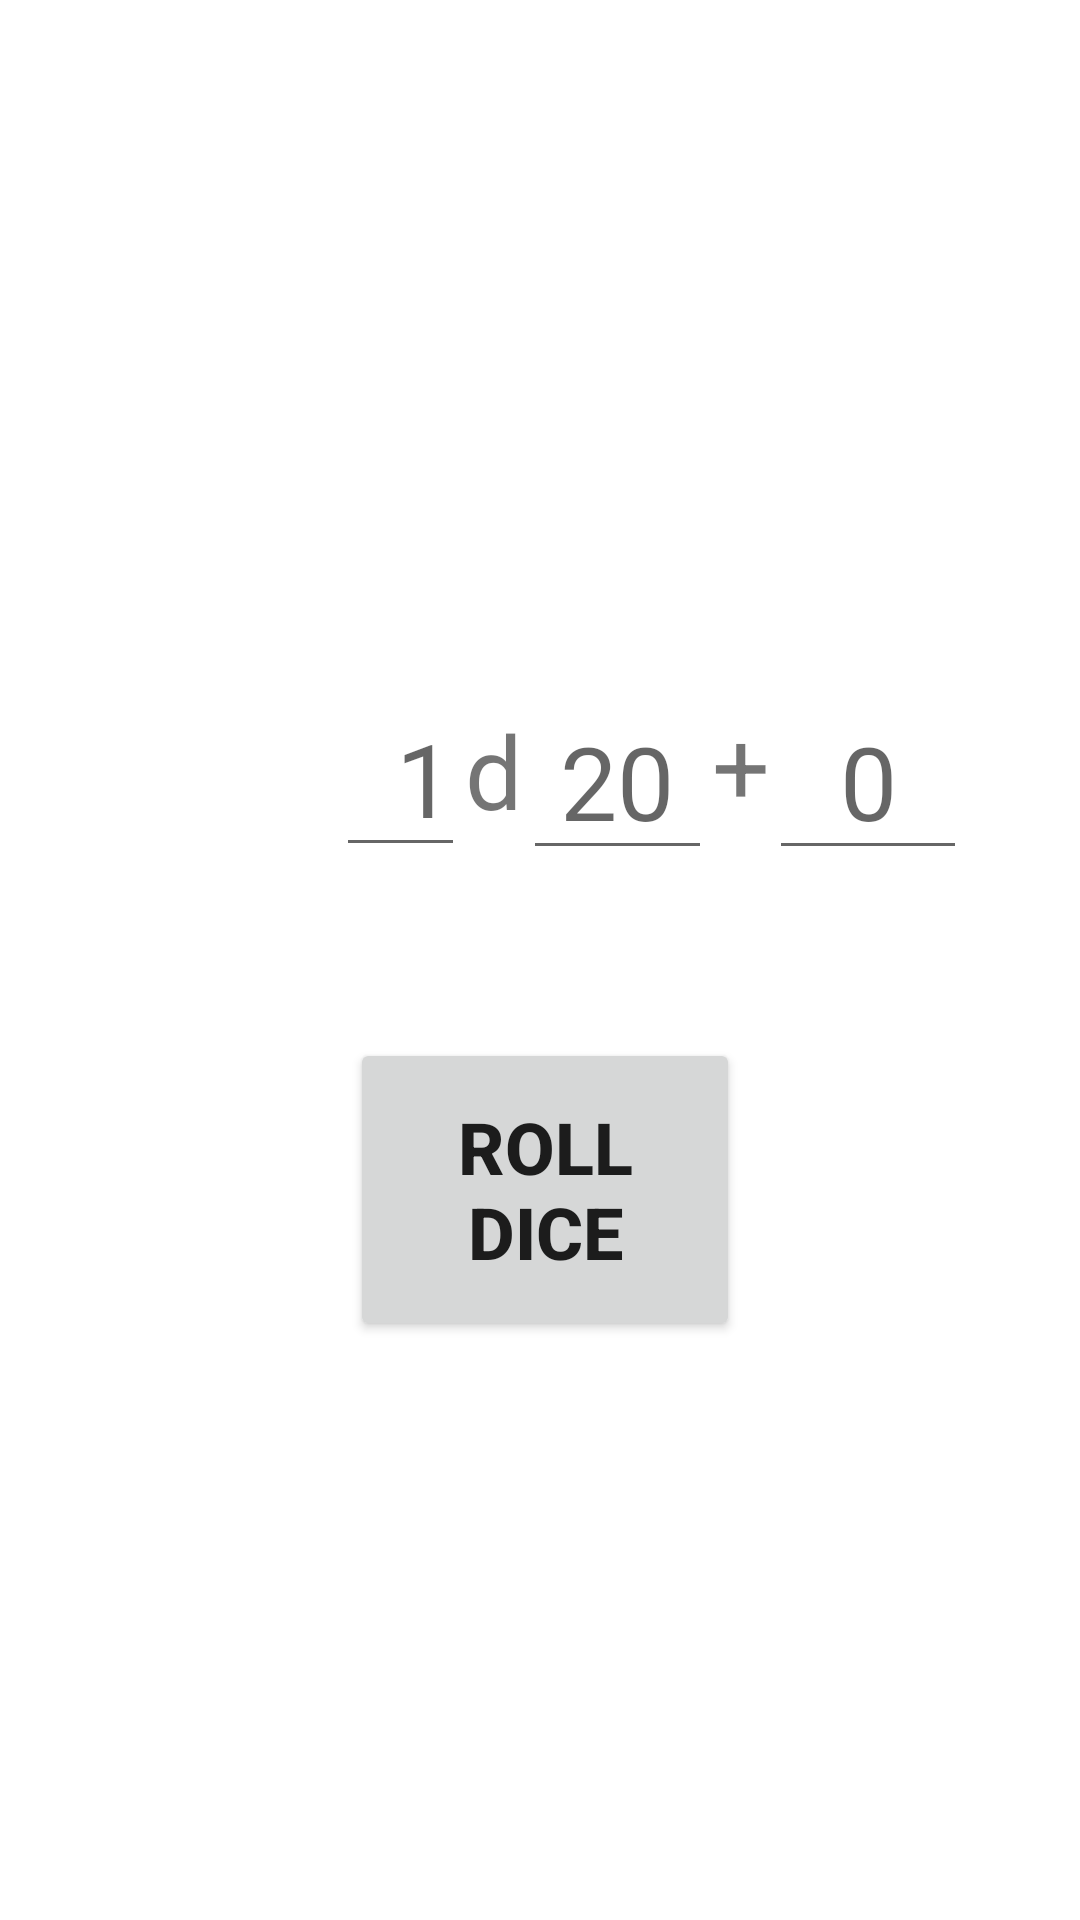

Produce the Android XML layout that renders to this screen, including the resource entries it uses.
<!-- AndroidManifest.xml: application theme Theme.Lab8 -->
<!-- res/layout/fragment_dice.xml -->
<?xml version="1.0" encoding="utf-8"?>
<androidx.constraintlayout.widget.ConstraintLayout xmlns:android="http://schemas.android.com/apk/res/android"
    xmlns:app="http://schemas.android.com/apk/res-auto"
    xmlns:tools="http://schemas.android.com/tools"
    android:id="@+id/layout"
    android:layout_width="match_parent"
    android:layout_height="match_parent"
    tools:context=".ui.dice.diceFragment">

    <Button
        android:id="@+id/rollButton"
        android:layout_width="130dp"
        android:layout_height="101dp"
        android:layout_marginTop="56dp"
        android:text="ROLL DICE"
        android:textSize="24sp"
        android:textStyle="bold"
        app:layout_constraintEnd_toEndOf="parent"
        app:layout_constraintHorizontal_bias="0.507"
        app:layout_constraintStart_toStartOf="parent"
        app:layout_constraintTop_toBottomOf="@+id/dice" />

    <EditText
        android:id="@+id/diceCount"
        android:layout_width="43dp"
        android:layout_height="57dp"
        android:layout_marginStart="112dp"
        android:layout_marginTop="232dp"
        android:layout_weight="1"
        android:ems="10"
        android:hint="1"
        android:inputType="number"
        android:textAlignment="viewEnd"
        android:textSize="34sp"
        app:layout_constraintStart_toStartOf="parent"
        app:layout_constraintTop_toTopOf="parent" />

    <EditText
        android:id="@+id/dice"
        android:layout_width="63dp"
        android:layout_height="58dp"
        android:layout_marginTop="232dp"
        android:layout_weight="1"
        android:ems="10"
        android:hint="20"
        android:inputType="number"
        android:textAlignment="center"
        android:textSize="34sp"
        app:layout_constraintStart_toEndOf="@+id/textView18"
        app:layout_constraintTop_toTopOf="parent" />

    <EditText
        android:id="@+id/modifier"
        android:layout_width="66dp"
        android:layout_height="58dp"
        android:layout_marginTop="232dp"
        android:layout_weight="1"
        android:ems="10"
        android:hint="0"
        android:inputType="numberSigned"
        android:textAlignment="center"
        android:textSize="34sp"
        app:layout_constraintStart_toEndOf="@+id/textView19"
        app:layout_constraintTop_toTopOf="parent" />

    <TextView
        android:id="@+id/textView19"
        android:layout_width="19dp"
        android:layout_height="58dp"
        android:layout_marginTop="232dp"
        android:layout_weight="1"
        android:text="+"
        android:textSize="34sp"
        app:layout_constraintStart_toEndOf="@+id/dice"
        app:layout_constraintTop_toTopOf="parent" />

    <TextView
        android:id="@+id/textView18"
        android:layout_width="wrap_content"
        android:layout_height="wrap_content"
        android:layout_marginTop="234dp"
        android:layout_weight="1"
        android:text="d"
        android:textSize="34sp"
        app:layout_constraintStart_toEndOf="@+id/diceCount"
        app:layout_constraintTop_toTopOf="parent" />

    <TextView
        android:id="@+id/resultTextview"
        android:layout_width="415dp"
        android:layout_height="124dp"
        android:layout_marginTop="80dp"
        android:textAlignment="center"
        android:textSize="82sp"
        app:layout_constraintEnd_toEndOf="parent"
        app:layout_constraintHorizontal_bias="0.498"
        app:layout_constraintStart_toStartOf="parent"
        app:layout_constraintTop_toBottomOf="@+id/rollButton" />

</androidx.constraintlayout.widget.ConstraintLayout>
<!-- resources referenced by this layout -->
<resources>
  <style name="Theme.Lab8" parent="Theme.MaterialComponents.DayNight.DarkActionBar">
          
          <item name="colorPrimary">@color/yellow_500</item>
          <item name="colorPrimaryVariant">@color/yellow_700</item>
          <item name="colorOnPrimary">@color/white</item>
          
          <item name="colorSecondary">@color/green_200</item>
          <item name="colorSecondaryVariant">@color/green_700</item>
          <item name="colorOnSecondary">@color/black</item>
          
          <item name="android:statusBarColor">?attr/colorPrimaryVariant</item>
          
      </style>
  <color name="yellow_500">#EEBA00</color>
  <color name="yellow_700">#B37700</color>
  <color name="white">#FFFFFFFF</color>
  <color name="green_200">#9ADA03</color>
  <color name="green_700">#638701</color>
  <color name="black">#FF000000</color>
</resources>
